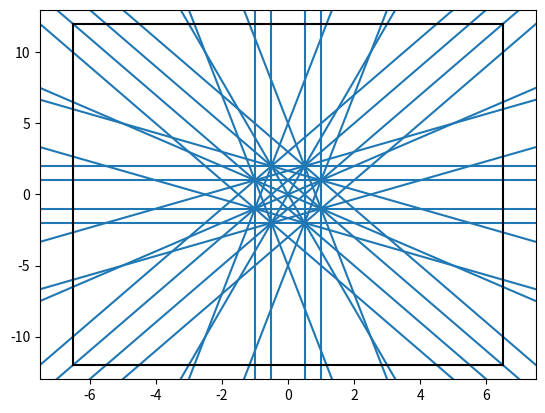

Recreate this plot in Python.
import numpy as np
import sympy as sp
import itertools
import matplotlib.pyplot as plt

# A point in R^2
class Point:

    def __init__(self, x, y) -> None:
        self.x = x
        self.y = y

class DuplicatePointError(ValueError):

    def __init__(self) -> None:
        super().__init__(self.__str__())
    
    def __str__(self):
        return "Duplicate Point Found - This application does not support duplicate points."

# Implements the line using 3 points to define the line
class Line:

    def __init__(self, p1 : Point, p2 : Point) -> None:
        self.p1 = p1
        self.p2 = p2
        # Returns an array [a, b, c] that represents the line in format ax + by + c = 0
        self.linear_format = self.compute_linear_format()
        self.desmos = self.desmos_format()
    
    def compute_linear_format(self) -> float:
        equation_matrix = sp.Matrix( np.array([[self.p1.x, self.p1.y, 1], 
                                     [self.p2.x, self.p2.y, 1]]) )
        nullspace = equation_matrix.nullspace()

        # Convert all elements to Rational
        rationals = [sp.Rational(elem) for elem in nullspace[0]]

        # Find the LCM of all denominators
        denominators = [r.q for r in rationals]
        lcm_value = sp.lcm(denominators)

        # Scale each element
        solution = [int(coord * lcm_value) for coord in nullspace[0]]

        return solution
    
    def desmos_format(self) -> str:
        desmos = f'f(x) = ({self.linear_format[0]}) / (-1 * {self.linear_format[1]}) * x + ({self.linear_format[2]}) / (-1 * {self.linear_format[1]})'
        return desmos

class LineSegment:

    def __init__(self, p1 : Point, p2 : Point) -> None:
        self.p1 = p1
        self.p2 = p2
        # Returns an array [a, b, c] that represents the line in format ax + by + c = 0
        self.linear_format = self.compute_linear_format()
        self.desmos = self.desmos_format()
        self.infinite_line = Line(p1, p2)
    
    def compute_linear_format(self) -> float:
        equation_matrix = sp.Matrix( np.array([[self.p1.x, self.p1.y, 1], 
                                     [self.p2.x, self.p2.y, 1]]) )
        nullspace = equation_matrix.nullspace()

        # Convert all elements to Rational
        rationals = [sp.Rational(elem) for elem in nullspace[0]]

        # Find the LCM of all denominators
        denominators = [r.q for r in rationals]
        lcm_value = sp.lcm(denominators)

        # Scale each element
        solution = [int(coord * lcm_value) for coord in nullspace[0]]

        return solution
    
    def desmos_format(self) -> str:
        desmos = f'f(x) = ({self.linear_format[0]}) / (-1 * {self.linear_format[1]}) * x + ({self.linear_format[2]}) / (-1 * {self.linear_format[1]})'
        return desmos
    
    # Given a point (x, y), checks if the point is in the bounding box given by the line segment
    def in_bounding_box(self, point) -> bool:
        
        min_x, max_x = min(self.p1.x, self.p2.x), max(self.p1.x, self.p2.x)
        min_y, max_y = min(self.p1.y, self.p2.y), max(self.p1.y, self.p2.y)

        if min_x <= point[0] <= max_x and min_y <= point[1] <= max_y:
            return True
        else:
            return False

# Given a set of distinct points, implements the configuration given by taking every possible lines
class PointConfiguration:

    # Initialized by a list of Point objects
    def __init__(self, points) -> None:
        self.points = points
        self.lines = self.all_pairs_lines()
        self.line_arrangement : LineArrangement = LineArrangement(self.lines)

    def all_pairs_lines(self):

        pairs = list(itertools.combinations(self.points, 2))

        for pair in pairs:
            if pair[0].x == pair[1].x and pair[0].y == pair[1].y:
                raise DuplicatePointError()
            
        lines = [Line(pair[0], pair[1]) for pair in pairs]
        return lines

# Creates a regular polygon with n sides
class RegularPolygon:
    
    def __init__(self, n) -> None:
        pass

    # Returns a list of lines
    def all_pairs_lines(self):
        pass

# Implements the line arrangement structure and algorithms
class LineArrangement:

    def __init__(self, lines : list) -> None:
        self.lines = lines
        self.vertices = None
        self.half_edges = None
        self.faces = None
        self.bounding_box = None

    def division_factor(self, number):

        number = abs(number)
        
        if number <= 1:
            return 1

        magnitude = 0

        while 10**magnitude < number:
            magnitude += 1
        
        return magnitude - 1

    # Returns true if the lines intersect
    # NUMERICAL STABILITY OF RANK - NORMALIZE THE COLUMNS
    def intersects(self, line1 : Line, line2 : Line) -> bool:

        arrl1 = line1.linear_format
        arrl2 = line2.linear_format

        arrl1_normalization_factor = 10 ** min(self.division_factor(arrl1[0]), self.division_factor(arrl1[1]))
        arrl2_normalization_factor = 10 **min(self.division_factor(arrl2[0]), self.division_factor(arrl2[1]))

        M = np.array([[arrl1[0] / arrl1_normalization_factor, arrl1[1] / arrl1_normalization_factor],
               [arrl2[0] / arrl2_normalization_factor, arrl2[1] / arrl2_normalization_factor]])
        
        if np.linalg.matrix_rank(M) == 2:
            return True
        else:
            return False

    # Returns the intersection point of two lines if it exists
    def find_line_intersection(self, line1 : Line, line2 : Line):
        
        if not self.intersects(line1, line2):
            print("The lines do NOT intersect!")
            return None
        
        arrl1 = line1.linear_format
        arrl2 = line2.linear_format

        # arrl1_normalization_factor = 10 ** min(self.division_factor(arrl1[0]), self.division_factor(arrl1[1]))
        # arrl2_normalization_factor = 10 **min(self.division_factor(arrl2[0]), self.division_factor(arrl2[1]))

        M = np.array([[arrl1[0], arrl1[1]],
               [arrl2[0], arrl2[1]]])
        
        B = np.array([-1 * arrl1[2], -1 * arrl2[2]])

        return np.linalg.solve(M, B)
    
    #
    def line_lineSegment_intersects(self, line : Line, lineSegment : LineSegment) -> bool:

        if not self.intersects(line, lineSegment.infinite_line):
            return False
        
        intersection = self.find_line_intersection(line, lineSegment.infinite_line)

        return lineSegment.in_bounding_box(intersection)
    
    
    def intersection_points(self) -> set:

        line_pairs = list(itertools.combinations(self.lines, 2))
        intersection_points = set()


        for line_pair in line_pairs:

            if not self.intersects(line_pair[0], line_pair[1]):
                continue
            else:
                intersection_points.add(tuple(self.find_line_intersection(line_pair[0], line_pair[1])))

        print(f'Number of Intersection Points: {len(intersection_points)}')

        return intersection_points
    
    # Computes all intersections and picks the largest box that contains all intersections (with extra area)
    def find_bounding_box(self):

        points = list(self.intersection_points())

        if not points:
            return None  # Return None for an empty set of points

        # Initialize min and max values with the first point
        min_x, min_y = points[0]
        max_x, max_y = points[0]

        print(min_x)

        # Iterate through the rest of the points
        for x, y in points[1:]:
            min_x = min(min_x, x)
            min_y = min(min_y, y)
            max_x = max(max_x, x)
            max_y = max(max_y, y)

        # Return the bounding box as (min_x, min_y, max_x, max_y)
        return (min_x, min_y, max_x, max_y)

    # Updates the bounding box given a new line and updating the 
    def update_bounding_box(self, line : Line):
        pass

    # Creates the 
    def dcel(self):
        pass

    def visualise(self) -> None:

        for line in self.lines:
            plt.axline((line.p1.x, line.p1.y), (line.p2.x, line.p2.y))

        bounding_box = self.find_bounding_box()

        corners = [(bounding_box[0] - 1, bounding_box[1] - 1),  # Bottom Left
                    (bounding_box[0] - 1, bounding_box[3] + 1), # Top Left
                   (bounding_box[2] + 1, bounding_box[1] - 1),  # Bottom Right
                   (bounding_box[2] + 1, bounding_box[3] + 1)]  # Top Right
        
        print(corners)
        
        plt.plot( (corners[0][0], corners[1][0]), (corners[0][1], corners[1][1]), linestyle='solid', color='black')
        plt.plot( (corners[0][0], corners[2][0]), (corners[0][1], corners[2][1]), linestyle='solid', color='black')
        plt.plot( (corners[1][0], corners[3][0]), (corners[1][1], corners[3][1]), linestyle='solid', color='black')
        plt.plot( (corners[3][0], corners[2][0]), (corners[3][1], corners[2][1]), linestyle='solid', color='black')

        plt.xlim(bounding_box[0] - 2, bounding_box[2] + 2)
        plt.ylim(bounding_box[1] - 2, bounding_box[3] + 2)

        plt.show()

# IMPORTANT - How to ensure no issues occur in arrangements where the line perfectly crosses through the vertices - do not want numerical errors!

# points = [Point(0,1), Point(1,0), Point(-1,0), Point(0,-1), Point(0.6, 0.8)]
# PC = PointConfiguration(points)
# print(PC.line_arrangement.intersection_points())
# print(PC.line_arrangement.find_bounding_box())
# PC.line_arrangement.visualise()

hexagon = [Point(1,1), Point(1,-1), Point(-1, -1), Point(-1,1), Point(0.5,2), Point(-0.5,2), Point(0.5,-2), Point(-0.5,-2)]
hexagon_arrangement = PointConfiguration(hexagon)
hexagon_arrangement.line_arrangement.visualise()

# LA = LineArrangement([])
# line = Line(Point(0,0), Point(1,1))
# lineSegment = LineSegment(Point(1,-1), Point(2,-2))
# 
# print(LA.line_lineSegment_intersects(line, lineSegment))
